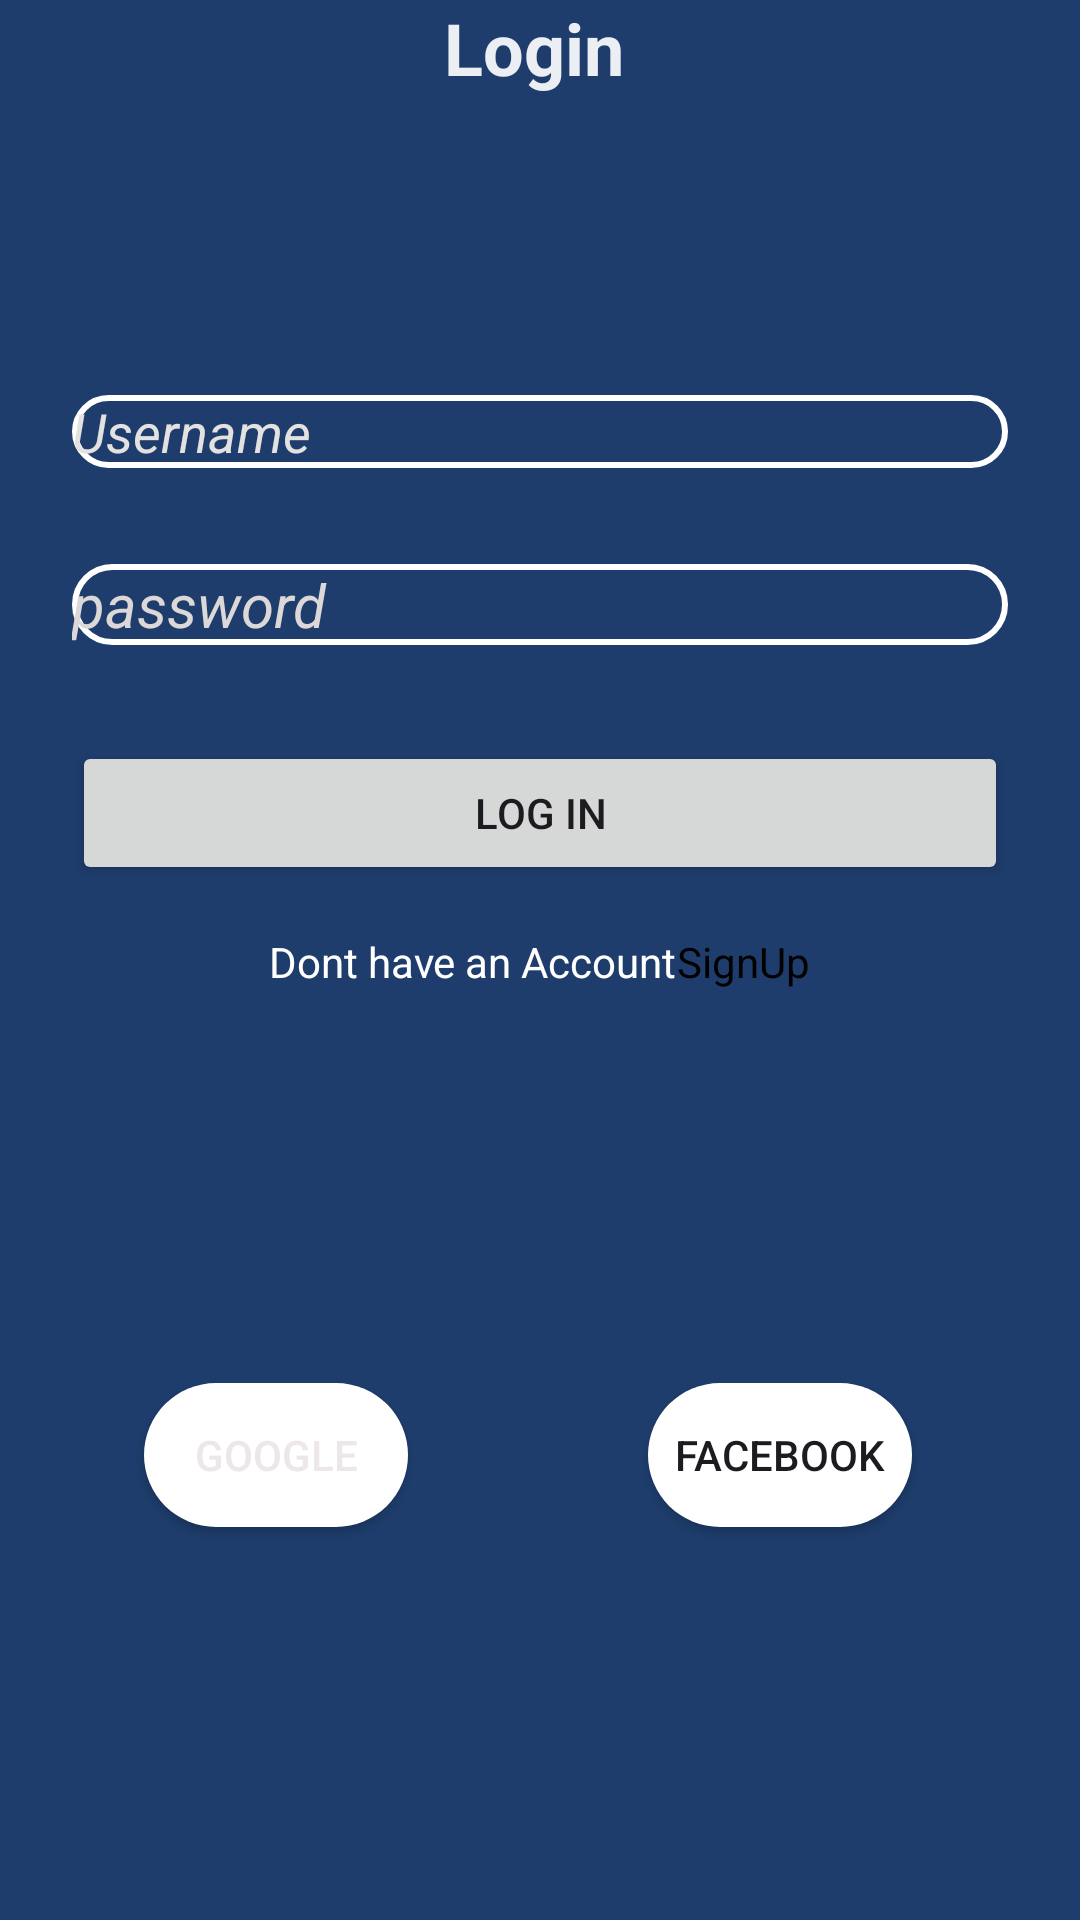

Produce the Android XML layout that renders to this screen, including the resource entries it uses.
<!-- AndroidManifest.xml: application theme Theme.Appetite -->
<!-- res/layout/activity_settings.xml -->
<?xml version="1.0" encoding="utf-8"?>
<androidx.constraintlayout.widget.ConstraintLayout xmlns:android="http://schemas.android.com/apk/res/android"
    xmlns:app="http://schemas.android.com/apk/res-auto"
    xmlns:tools="http://schemas.android.com/tools"
    android:layout_width="match_parent"
    android:layout_height="match_parent"
    android:background="@drawable/images"
    tools:context=".SettingsActivity">

    <TextView
        android:id="@+id/textView"
        android:layout_width="wrap_content"
        android:layout_height="wrap_content"
        android:layout_alignParentStart="true"
        android:layout_alignParentEnd="true"
        android:layout_alignParentBottom="true"
        android:layout_marginStart="173dp"
        android:layout_marginEnd="177dp"
        android:layout_marginBottom="619dp"
        android:text="Login"
        android:textColor="#E9FFFFFF"
        android:textColorLink="#EAE5E5"
        android:textSize="24sp"
        android:textStyle="bold"
        app:layout_constraintBottom_toBottomOf="parent"
        app:layout_constraintEnd_toEndOf="parent"
        app:layout_constraintStart_toStartOf="parent"
        app:layout_constraintTop_toTopOf="parent"
        app:layout_constraintVertical_bias="0.07999998" />

    <EditText
        android:id="@+id/inputUserName"
        android:layout_width="0dp"
        android:layout_height="wrap_content"
        android:layout_marginStart="24dp"
        android:layout_marginTop="100dp"
        android:layout_marginEnd="24dp"
        android:background="@drawable/input_b"
        android:ems="10"
        android:hint="Username"
        android:inputType="textPersonName"
        android:textColor="#DDDADA"
        android:textColorHint="#E4E1E1"
        android:textStyle="italic"
        app:layout_constraintEnd_toEndOf="parent"
        app:layout_constraintHorizontal_bias="0.0"
        app:layout_constraintStart_toStartOf="parent"
        app:layout_constraintTop_toBottomOf="@+id/textView" />

    <EditText
        android:id="@+id/password"
        android:layout_width="0dp"
        android:layout_height="wrap_content"
        android:layout_marginTop="32dp"
        android:background="@drawable/input_b"
        android:ems="10"
        android:hint="password"
        android:inputType="textPassword"
        android:textColor="#CFC3C3"
        android:textColorHint="#DDD8D8"
        android:textSize="20sp"
        android:textStyle="italic"
        app:layout_constraintEnd_toEndOf="@+id/inputUserName"
        app:layout_constraintStart_toStartOf="@+id/inputUserName"
        app:layout_constraintTop_toBottomOf="@+id/inputUserName" />

    <Button
        android:id="@+id/btnLog"
        android:layout_width="0dp"
        android:layout_height="wrap_content"
        android:layout_marginTop="32dp"
        android:text="Log in"
        app:layout_constraintEnd_toEndOf="@+id/password"
        app:layout_constraintStart_toStartOf="@+id/password"
        app:layout_constraintTop_toBottomOf="@+id/password" />

    <LinearLayout
        android:id="@+id/linearLayout3"
        android:layout_width="0dp"
        android:layout_height="wrap_content"
        android:layout_marginTop="16dp"
        android:gravity="center"
        android:orientation="horizontal"
        android:textAlignment="center"
        app:layout_constraintEnd_toEndOf="@+id/btnLog"
        app:layout_constraintHorizontal_bias="0.0"
        app:layout_constraintStart_toStartOf="@+id/btnLog"
        app:layout_constraintTop_toBottomOf="@+id/btnLog">

        <TextView
            android:layout_width="wrap_content"
            android:layout_height="wrap_content"
            android:text="Dont have an Account"
            android:textColor="@color/white"/>

        <TextView
            android:id="@+id/textSignUp"
            android:layout_width="wrap_content"
            android:layout_height="wrap_content"
            android:text="SignUp"
            android:textColor="@color/black" />


    </LinearLayout>

    <Button
        android:id="@+id/btnGoogle"
        android:layout_width="wrap_content"
        android:layout_height="wrap_content"
        android:background="@drawable/btn_bg"
        android:text="Google"
        android:textColor="#EDE7E7"
        app:layout_constraintBottom_toBottomOf="parent"
        app:layout_constraintEnd_toStartOf="@+id/btnFacebook"
        app:layout_constraintHorizontal_bias="0.358"
        app:layout_constraintStart_toStartOf="parent"
        app:layout_constraintTop_toBottomOf="@+id/linearLayout3" />

    <Button
        android:id="@+id/btnFacebook"
        android:layout_width="wrap_content"
        android:layout_height="wrap_content"
        android:layout_marginStart="32dp"
        android:layout_marginEnd="8dp"
        android:layout_marginBottom="8dp"
        android:background="@drawable/btn_bg"
        android:text="Facebook"
        app:layout_constraintBottom_toBottomOf="@+id/btnGoogle"
        app:layout_constraintEnd_toEndOf="parent"
        app:layout_constraintStart_toEndOf="@+id/btnGoogle"
        app:layout_constraintTop_toTopOf="@+id/btnGoogle"
        app:layout_constraintVertical_bias="0.0" />


</androidx.constraintlayout.widget.ConstraintLayout>
<!-- resources referenced by this layout -->
<resources>
  <color name="black">#000000</color>
  <color name="white">#FFFFFF</color>
  <!-- drawable btn_bg (drawable) -->
  <?xml version="1.0" encoding="utf-8"?>
  <shape xmlns:android="http://schemas.android.com/apk/res/android">
      <solid android:color="#FFFFFF"/>
          <corners android:radius="70dp"/>
  </shape>
  <!-- drawable images: png bitmap (drawable-v24, 144 bytes) -->
  <!-- drawable input_b (drawable) -->
  <?xml version="1.0" encoding="utf-8"?>
  <shape xmlns:android="http://schemas.android.com/apk/res/android">
  <stroke android:color="#FFFFFF" android:width="2dp"/>
      <corners android:radius="70dp"/>
  </shape>
  <style name="Theme.Appetite" parent="Theme.Material3.Light.NoActionBar">
          <item name="colorPrimary">@color/white</item>
      </style>
</resources>
